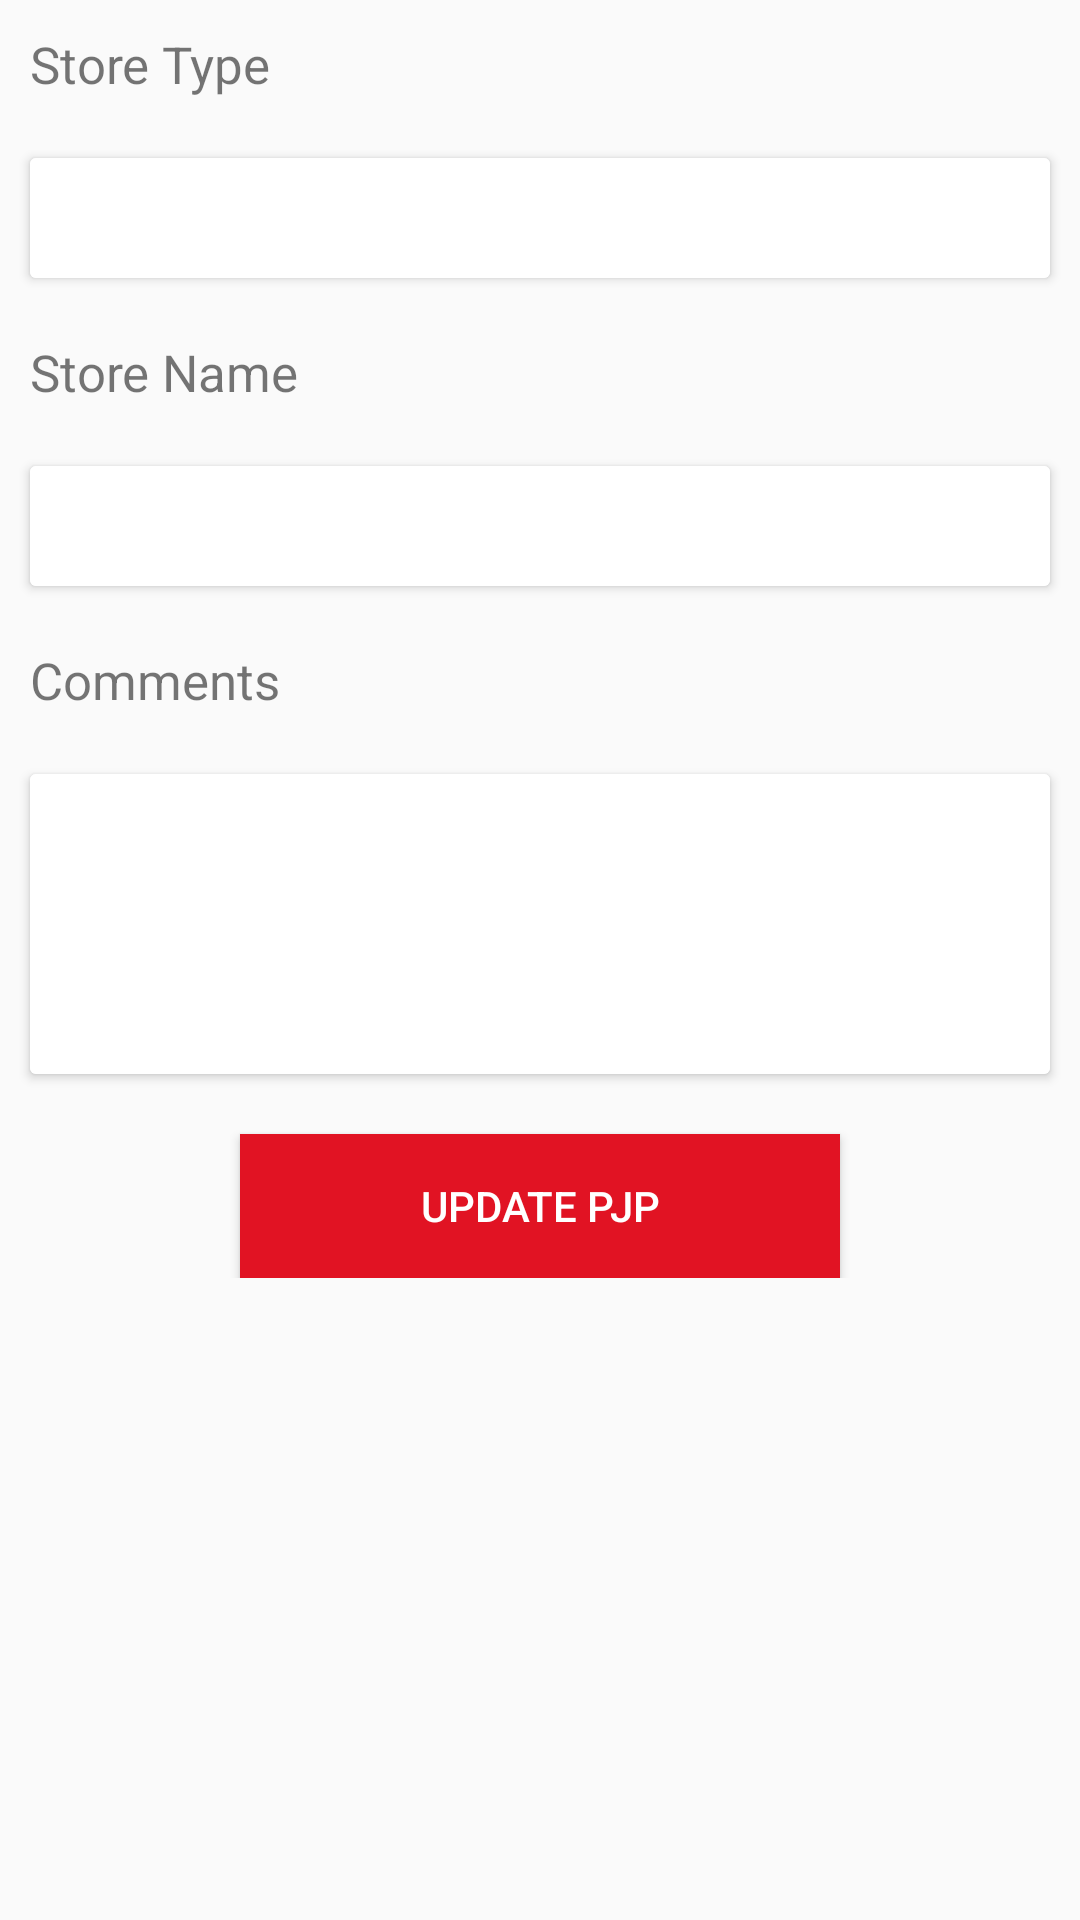

Reconstruct the res/layout file that produces this screen, plus the resources it refers to.
<!-- AndroidManifest.xml: application theme AppTheme -->
<!-- res/layout/activity_deviation.xml -->
<?xml version="1.0" encoding="utf-8"?>
<LinearLayout xmlns:android="http://schemas.android.com/apk/res/android"
    xmlns:app="http://schemas.android.com/apk/res-auto"
    xmlns:tools="http://schemas.android.com/tools"
    android:layout_width="match_parent"
    android:layout_height="match_parent"
    android:focusableInTouchMode="true"
    android:orientation="vertical">

    <ScrollView
        android:layout_width="match_parent"
        android:layout_height="wrap_content">

        <LinearLayout
            android:layout_width="match_parent"
            android:layout_height="wrap_content"
            android:orientation="vertical">

            <LinearLayout
                android:layout_width="match_parent"
                android:layout_height="wrap_content"
                android:orientation="horizontal"
                android:visibility="gone">

                <TextView
                    android:layout_width="wrap_content"
                    android:layout_height="wrap_content"
                    android:layout_margin="10dp"
                    android:text="State"
                    android:textSize="17sp"
                    android:visibility="gone"/>


                <TextView
                    android:layout_width="wrap_content"
                    android:layout_height="wrap_content"
                    android:textColor="@color/colorPrimary" />

            </LinearLayout>

            <android.support.v7.widget.CardView
                android:id="@+id/cityCard"
                android:layout_width="match_parent"
                android:layout_height="wrap_content"
                android:layout_margin="10dp"
                app:cardCornerRadius="2dp"
                android:visibility="gone">

                <TextView
                    android:id="@+id/edtCity"
                    android:layout_width="match_parent"
                    android:layout_height="40dp"
                    android:background="@color/white"
                    android:gravity="center_vertical"
                    android:paddingLeft="5dp"
                    android:textSize="17sp" />
            </android.support.v7.widget.CardView>


            <LinearLayout
                android:layout_width="match_parent"
                android:layout_height="wrap_content"
                android:orientation="horizontal">


                <TextView
                    android:layout_width="wrap_content"
                    android:layout_height="wrap_content"
                    android:layout_margin="10dp"
                    android:text="Store Type"
                    android:textSize="17sp" />


                <TextView
                    android:layout_width="wrap_content"
                    android:layout_height="wrap_content"
                    android:textColor="@color/colorPrimary" />

            </LinearLayout>

            <android.support.v7.widget.CardView
                android:id="@+id/storeTypeCard"
                android:layout_width="match_parent"
                android:layout_height="wrap_content"
                android:layout_margin="10dp"
                app:cardCornerRadius="2dp">

                <TextView
                    android:id="@+id/edtStoreType"
                    android:layout_width="match_parent"
                    android:layout_height="40dp"
                    android:background="@color/white"
                    android:gravity="center_vertical"
                    android:paddingLeft="5dp"
                    android:textSize="17sp" />
            </android.support.v7.widget.CardView>

            <TextView
                android:layout_width="match_parent"
                android:layout_height="wrap_content"
                android:layout_margin="10dp"
                android:text="Store Name"
                android:textSize="17sp" />

            <android.support.v7.widget.CardView
                android:id="@+id/storeNameCard"
                android:layout_width="match_parent"
                android:layout_height="wrap_content"
                android:layout_margin="10dp"
                app:cardCornerRadius="2dp">

                <TextView
                    android:id="@+id/edtStoreName"
                    android:layout_width="match_parent"
                    android:layout_height="40dp"
                    android:background="@color/white"
                    android:gravity="center_vertical"
                    android:paddingLeft="5dp"
                    android:textSize="17sp" />
            </android.support.v7.widget.CardView>

            <TextView
                android:layout_width="match_parent"
                android:layout_height="wrap_content"
                android:layout_margin="10dp"
                android:gravity="center_vertical"
                android:text="Comments"
                android:textSize="17sp" />

            <android.support.v7.widget.CardView
                android:id="@+id/commentCard"
                android:layout_width="match_parent"
                android:layout_height="wrap_content"
                android:layout_margin="10dp"
                app:cardCornerRadius="2dp">

                <EditText
                    android:id="@+id/edtComment"
                    android:layout_width="match_parent"
                    android:layout_height="100dp"
                    android:background="@color/white"
                    android:gravity="start"
                    android:maxLines="3"
                    android:padding="5dp" />
            </android.support.v7.widget.CardView>

            <Button
                android:id="@+id/updateBtn"
                android:layout_width="200dp"
                android:layout_height="wrap_content"
                android:layout_gravity="center_horizontal"
                android:layout_marginTop="10dp"
                android:background="@color/colorPrimary"
                android:text="Update PJP"
                android:textColor="@color/white" />

        </LinearLayout>

    </ScrollView>

</LinearLayout>
<!-- resources referenced by this layout -->
<resources>
  <color name="colorPrimary">#E11323</color>
  <color name="white">#ffffff</color>
  <style name="AppTheme" parent="Theme.AppCompat.Light.DarkActionBar">
          
          <item name="colorPrimary">@color/colorPrimary</item>
          <item name="colorPrimaryDark">@color/colorPrimaryDark</item>
          <item name="colorAccent">@color/colorAccent</item>
      </style>
  <color name="colorPrimaryDark">#C51517</color>
  <color name="colorAccent">#000000</color>
</resources>
